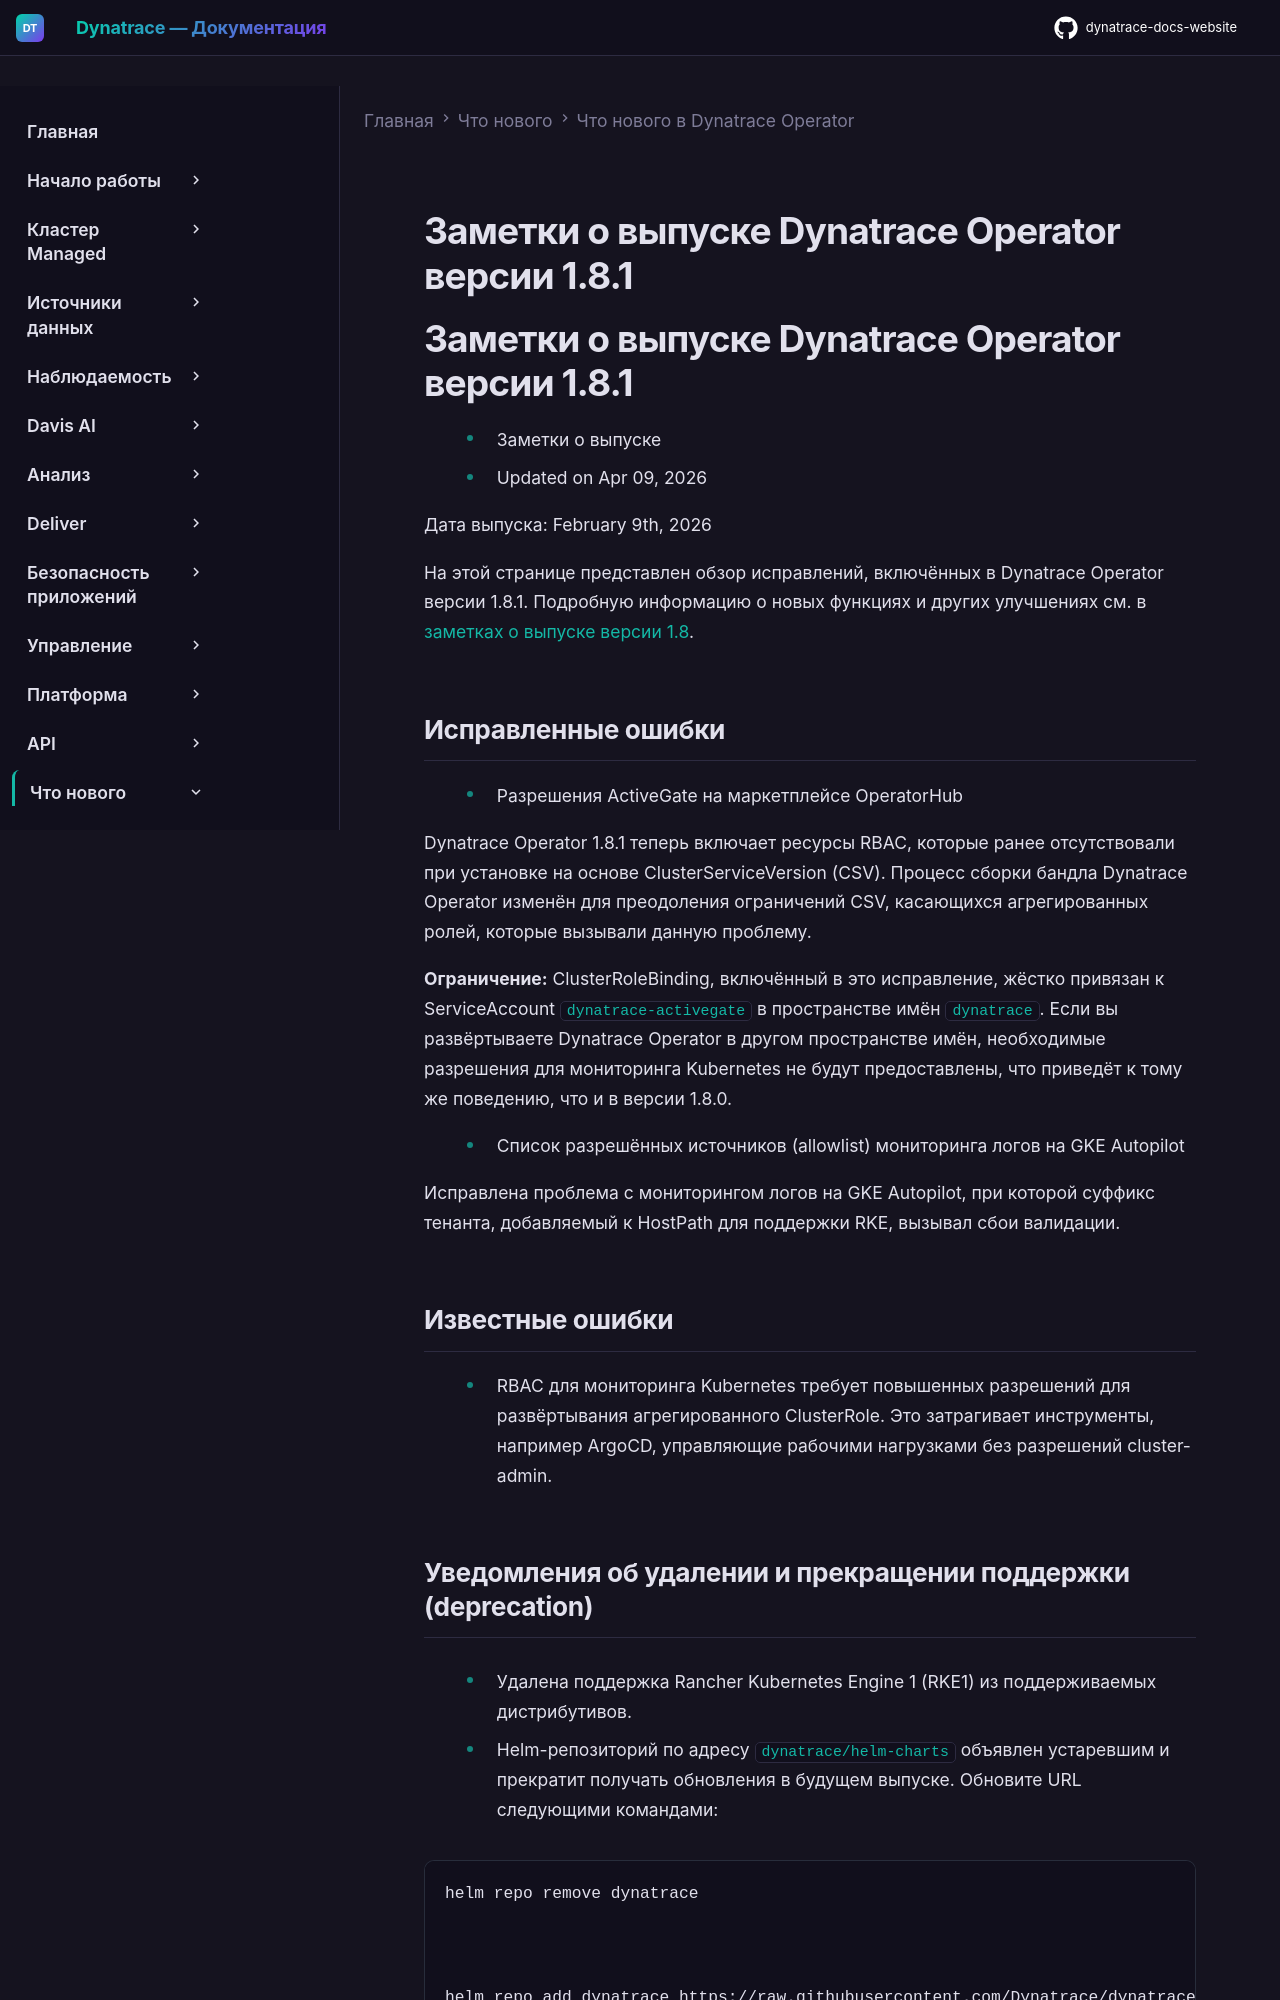

repository: Yerkebulan-Ardabayev/dynatrace-docs-website · page: managed-ru/whats-new/dynatrace-operator/dto-fix-1-8-1/index.html · generator: mkdocs

---
title: Заметки о выпуске Dynatrace Operator версии 1.8.1
source: https://docs.dynatrace.com/managed/whats-new/dynatrace-operator/dto-fix-1-8-1
scraped: 2026-05-12T12:13:31.434897
---

# Заметки о выпуске Dynatrace Operator версии 1.8.1

# Заметки о выпуске Dynatrace Operator версии 1.8.1

* Заметки о выпуске
* Updated on Apr 09, 2026

Дата выпуска: February 9th, 2026

На этой странице представлен обзор исправлений, включённых в Dynatrace Operator версии 1.8.1. Подробную информацию о новых функциях и других улучшениях см. в [заметках о выпуске версии 1.8](/managed/whats-new/dynatrace-operator/dto-fix-1-8-0 "Release notes for Dynatrace Operator, version 1.8.0").

## Исправленные ошибки

* Разрешения ActiveGate на маркетплейсе OperatorHub

  Dynatrace Operator 1.8.1 теперь включает ресурсы RBAC, которые ранее отсутствовали при установке на основе ClusterServiceVersion (CSV). Процесс сборки бандла Dynatrace Operator изменён для преодоления ограничений CSV, касающихся агрегированных ролей, которые вызывали данную проблему.

  **Ограничение:** ClusterRoleBinding, включённый в это исправление, жёстко привязан к ServiceAccount `dynatrace-activegate` в пространстве имён `dynatrace`. Если вы развёртываете Dynatrace Operator в другом пространстве имён, необходимые разрешения для мониторинга Kubernetes не будут предоставлены, что приведёт к тому же поведению, что и в версии 1.8.0.

* Список разрешённых источников (allowlist) мониторинга логов на GKE Autopilot

  Исправлена проблема с мониторингом логов на GKE Autopilot, при которой суффикс тенанта, добавляемый к HostPath для поддержки RKE, вызывал сбои валидации.

## Известные ошибки

* RBAC для мониторинга Kubernetes требует повышенных разрешений для развёртывания агрегированного ClusterRole. Это затрагивает инструменты, например ArgoCD, управляющие рабочими нагрузками без разрешений cluster-admin.

## Уведомления об удалении и прекращении поддержки (deprecation)

* Удалена поддержка Rancher Kubernetes Engine 1 (RKE1) из поддерживаемых дистрибутивов.

* Helm-репозиторий по адресу `dynatrace/helm-charts` объявлен устаревшим и прекратит получать обновления в будущем выпуске. Обновите URL следующими командами:

  ```
  helm repo remove dynatrace



  helm repo add dynatrace https://raw.githubusercontent.com/Dynatrace/dynatrace-operator/main/config/helm/repos/stable
  ```
